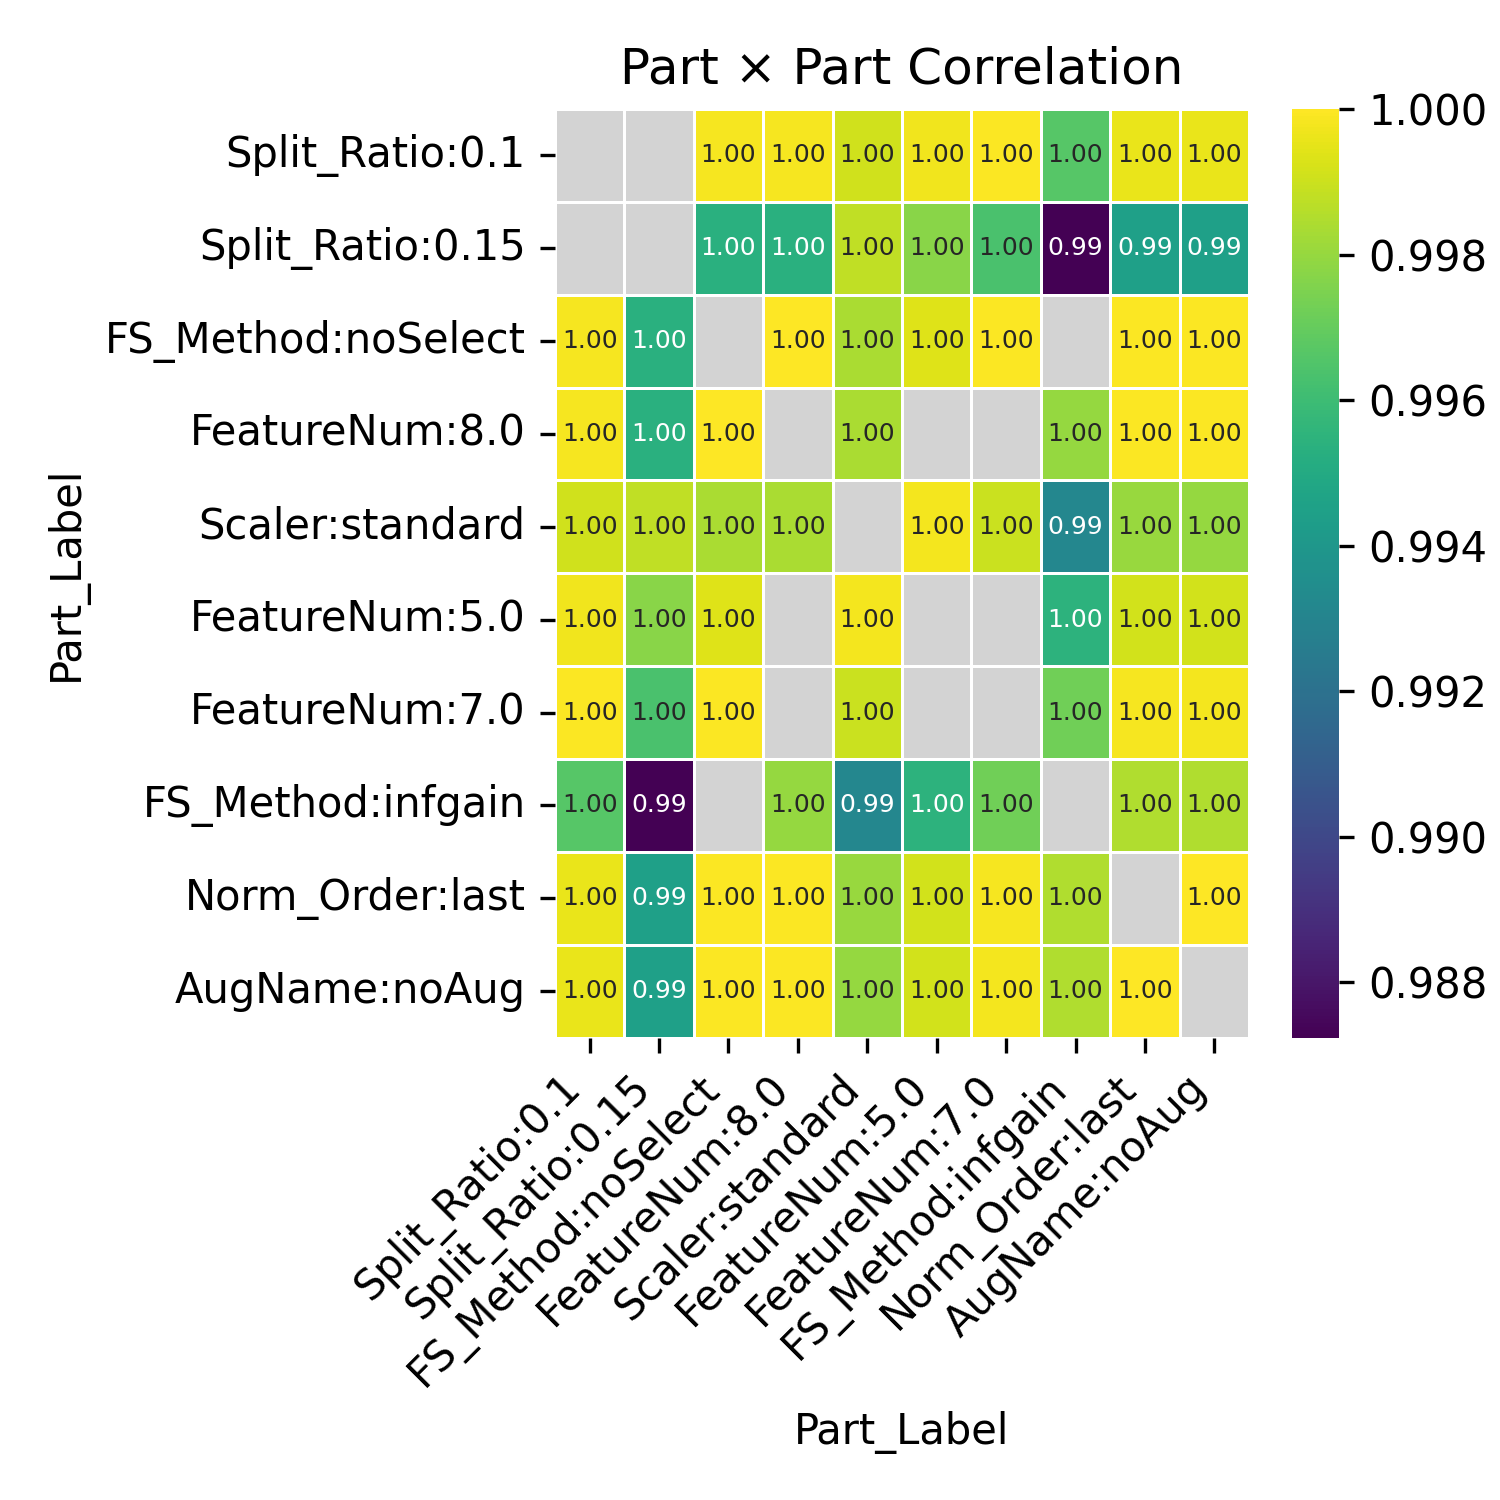

The data file committed next to this chart (first rows):
Part_Label, Split_Ratio:0.1, Split_Ratio:0.15, FS_Method:noSelect, FeatureNum:8.0, Scaler:standard, FeatureNum:5.0, FeatureNum:7.0, FS_Method:infgain, Norm_Order:last, AugName:noAug
Split_Ratio:0.1, , , 0.9998, 0.9998, 0.9991, 0.9997, 0.9999, 0.9967, 0.9996, 0.9996
Split_Ratio:0.15, , , 0.9953, 0.9953, 0.9988, 0.9977, 0.9963, 0.9872, 0.9945, 0.9944
FS_Method:noSelect, 0.9998, 0.9953, , 1.0, 0.9984, 0.9994, 0.9999, , 0.9999, 0.9999
FeatureNum:8.0, 0.9998, 0.9953, 1.0, , 0.9984, , , 0.998, 0.9999, 0.9999
Scaler:standard, 0.9991, 0.9988, 0.9984, 0.9984, , 0.9998, 0.999, 0.9931, 0.998, 0.998
FeatureNum:5.0, 0.9997, 0.9977, 0.9994, , 0.9998, , , 0.9954, 0.9991, 0.9991
FeatureNum:7.0, 0.9999, 0.9963, 0.9999, , 0.999, , , 0.9972, 0.9998, 0.9998
FS_Method:infgain, 0.9967, 0.9872, , 0.998, 0.9931, 0.9954, 0.9972, , 0.9985, 0.9985
Norm_Order:last, 0.9996, 0.9945, 0.9999, 0.9999, 0.998, 0.9991, 0.9998, 0.9985, , 1
AugName:noAug, 0.9996, 0.9944, 0.9999, 0.9999, 0.998, 0.9991, 0.9998, 0.9985, 1, 
